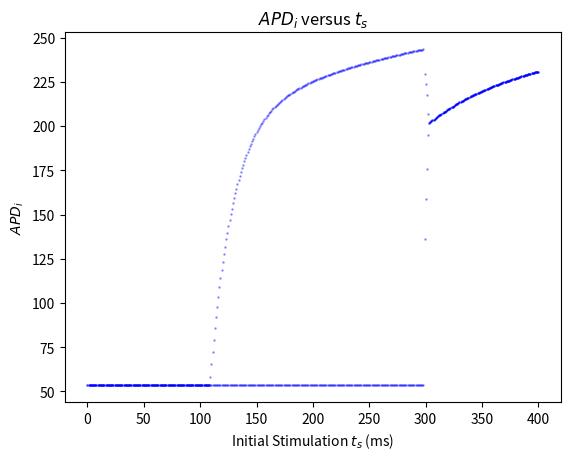

This chart was generated by the following Python code:
import numpy as np
import pandas as pd
import matplotlib.pyplot as plt 

# Model dimensional parameters
dt = 1 # set the ts step
Tmax = 400 # set the maximum ts
ts_seq = np.arange(0, Tmax+dt, dt) # sequence of ts values
depth = 5000 # n iterations of APD per ts value

# Experimental constants
A = 270
B1 = 2441
B2 = 90.02
T1 = 19.6
T2 = 200.5

DImin = 53.5
n = 1

lastn = 50 #include only last n from each run to filter out initial condition-dependent behavior

x = np.zeros((len(ts_seq), depth+1), dtype=np.float64) #preallocate the solution array. first row is the ts values, and the columns below it are all the solutions for that ts.
x[:,0] = ts_seq # first row of values is ts
x[:,1] = 200 # second row of values is initial conditions, [0, 270]


def eqn1(x_i, ts, A, B1, B2, T1, T2):
    result = A - B1*np.exp((x_i-n*ts)/T1) - B2*np.exp((x_i-n*ts)/T2)
    if result < DImin:
        result = DImin
    return(result)

for ts in np.arange(len(x[:,0])):
    for i in np.arange(0, len(x[ts,:])-1):
        x[ts,i+1] = eqn1(x[ts,i], ts, A, B1, B2, T1, T2)

solution_df = pd.DataFrame(data = x)
solution_df.rename(columns = {0:'ts'}, inplace = True)

plt.figure(dpi=200)
for col in np.arange(solution_df.shape[0]-lastn, solution_df.shape[0]):
    plt.scatter(solution_df["ts"], solution_df[col], c = 'b', alpha = 0.01, s=1)
plt.title("$APD_i$ versus $t_s$")
plt.xlabel("Initial Stimulation $t_s$ (ms)")
plt.ylabel("$APD_i$")
plt.show()